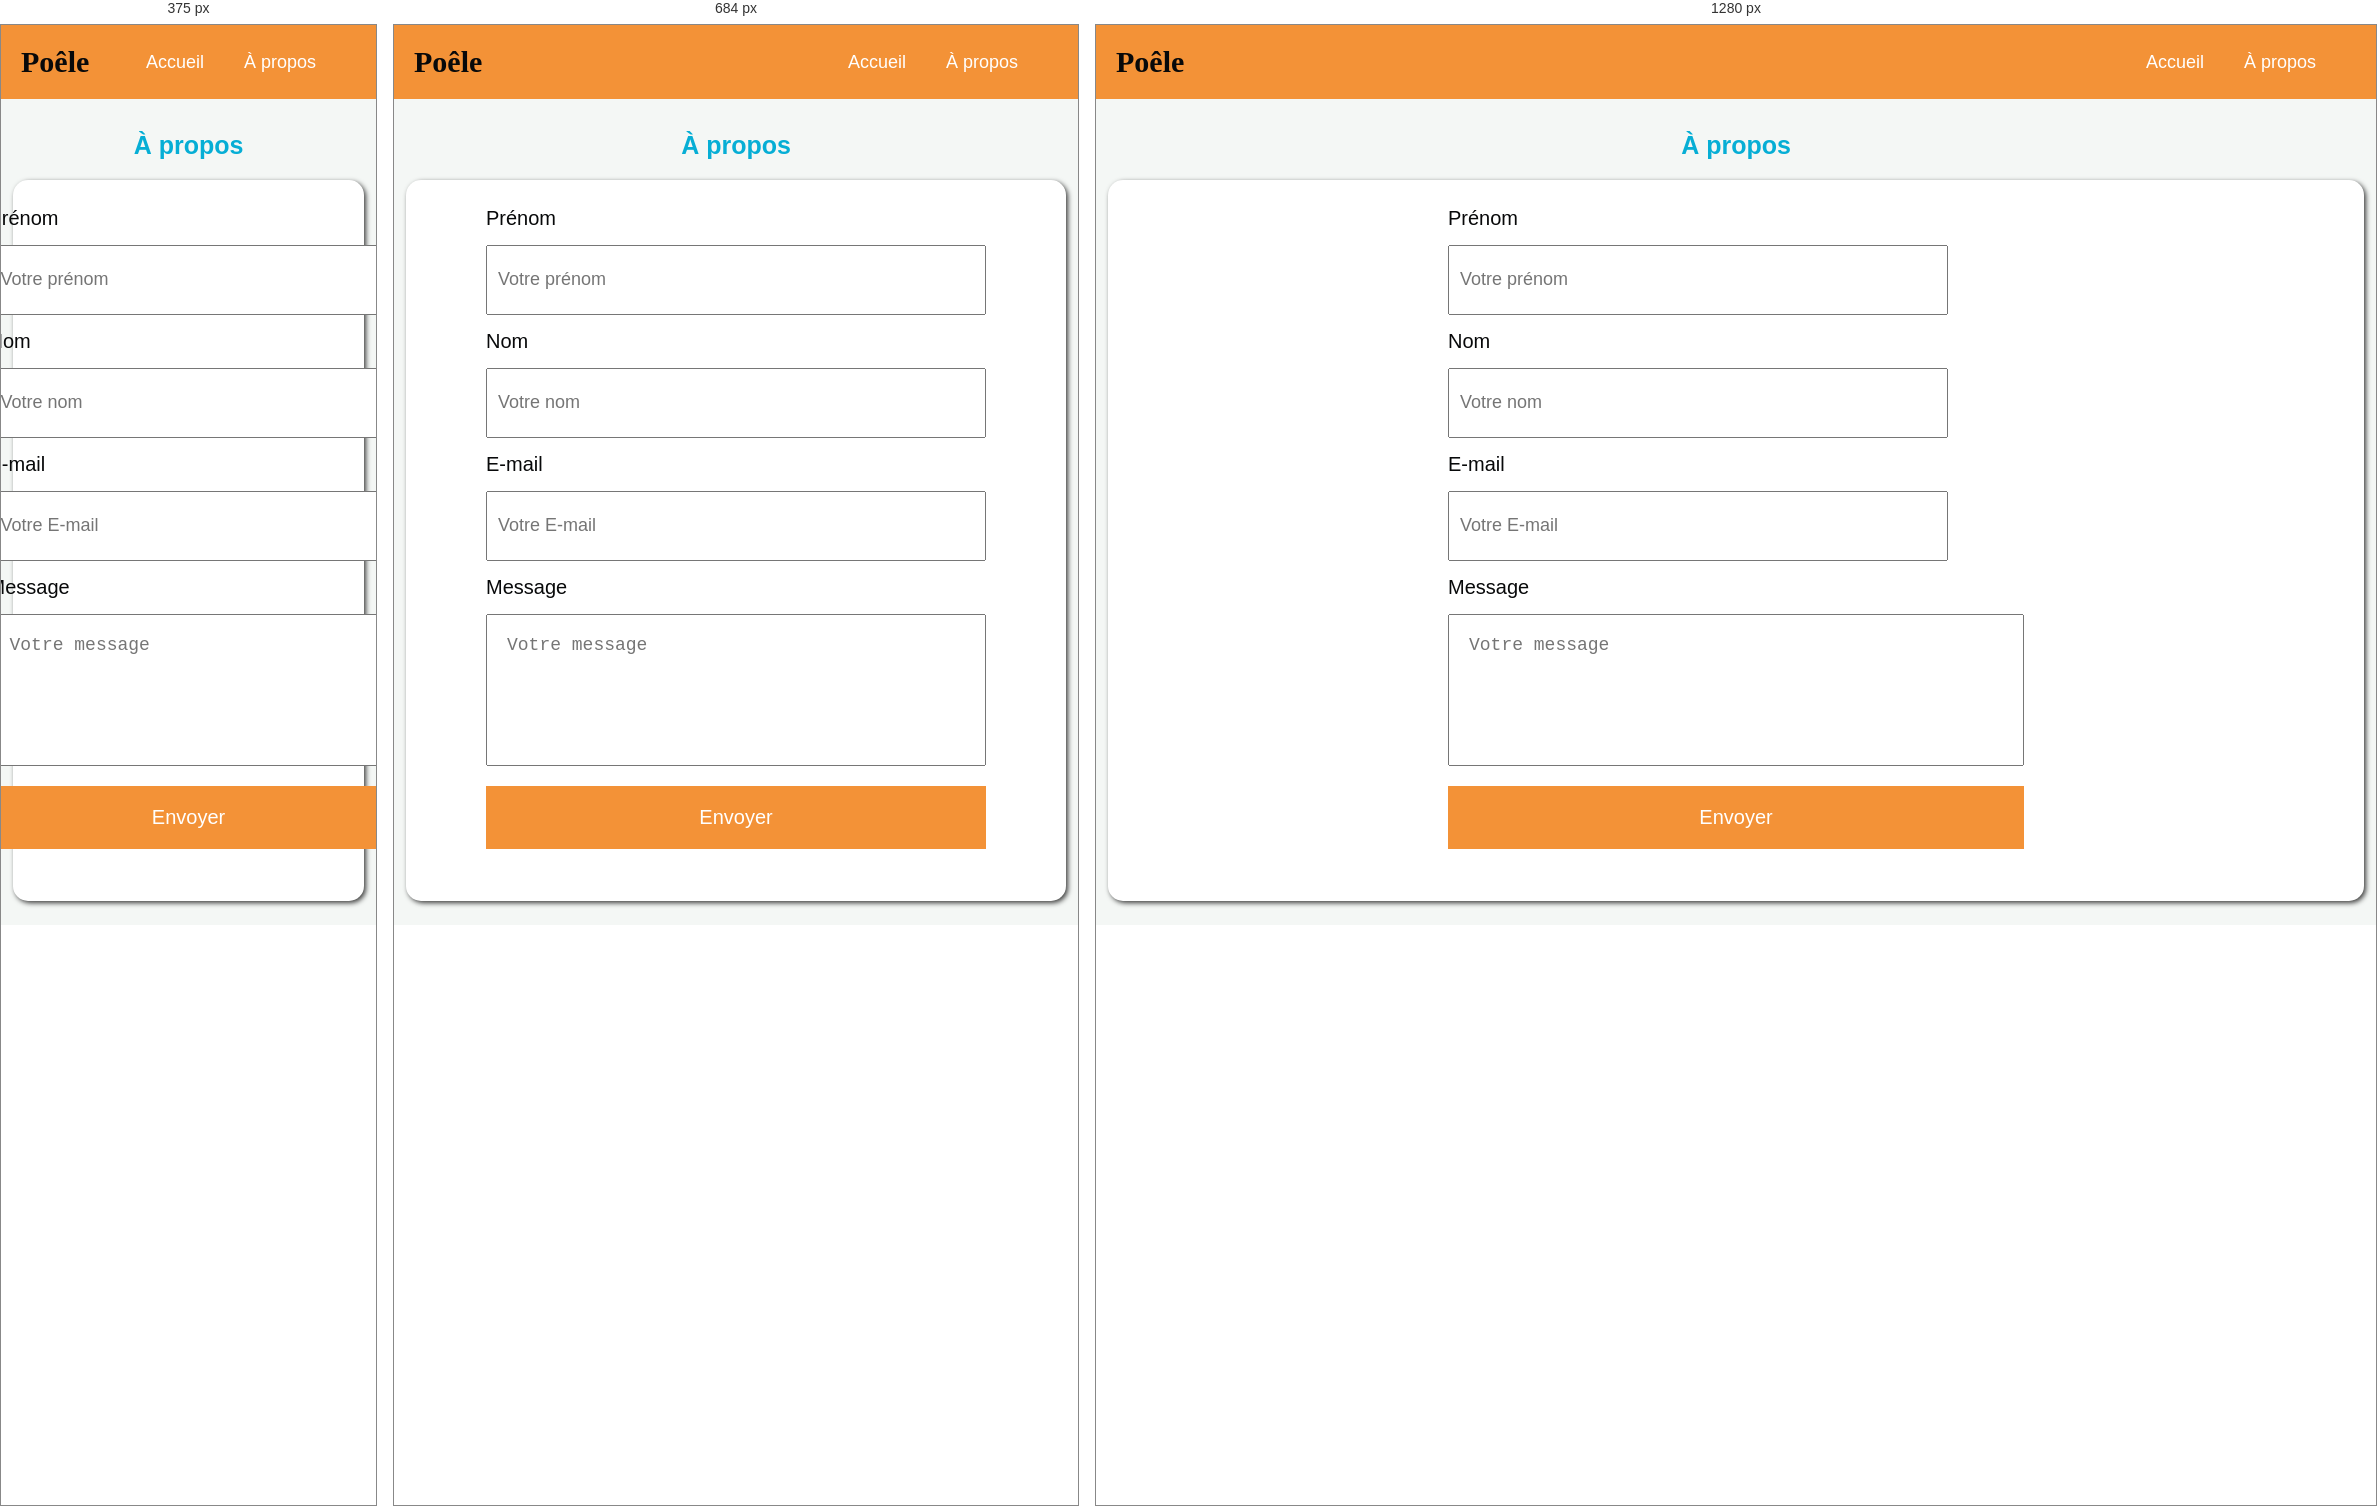
Rendered at 375 px, 684 px and 1280 px, left to right.

<!-- file: a-propos.html -->
<!DOCTYPE html>
<html lang="fr">
  <head>
    <meta charset="UTF-8" />
    <meta name="viewport" content="width=device-width, initial-scale=1.0" />
    <title>&Agrave; propos | Poele tout sur la cuisine du monde</title>
    <!-- CSS -->
    <link rel="stylesheet" href="../css/style.css" />
    <!-- FONTS -->
    <link rel="preconnect" href="https://fonts.googleapis.com" />
    <link rel="preconnect" href="https://fonts.gstatic.com" crossorigin />
    <link
      href="https://fonts.googleapis.com/css2?family=Croissant+One&family=Mooli&family=Open+Sans:wght@400;700&display=swap"
      rel="stylesheet"
    />
    <!-- Fontawesome -->
    <link
      rel="stylesheet"
      href="https://cdnjs.cloudflare.com/ajax/libs/font-awesome/6.4.2/css/all.min.css"
      integrity="sha512-z3gLpd7yknf1YoNbCzqRKc4qyor8gaKU1qmn+CShxbuBusANI9QpRohGBreCFkKxLhei6S9CQXFEbbKuqLg0DA=="
      crossorigin="anonymous"
      referrerpolicy="no-referrer"
    />
  </head>
  <body>
    <nav>
      <h1>Poêle</h1>
      <ul>
        <li>
          <a href="../../index.html">Accueil</a>
        </li>
        <li>
          <a href="../../index.html">&Agrave; propos</a>
        </li>
      </ul>
    </nav>
    <main>
      <h2>&Agrave; propos</h2>
      <section class="form">
        <form action="">
          <label for="firstname">Prénom</label>
          <input
            type="text"
            name="firstname"
            id="firstname"
            placeholder="Votre prénom"
          />
          <label for="lastname">Nom</label>
          <input
            type="text"
            name="lastname"
            id="lastname"
            placeholder="Votre nom"
          />
          <label for="email">E-mail</label>
          <input
            type="email"
            name="email"
            id="email"
            placeholder="Votre E-mail"
          />
          <label for="message">Message</label>
          <textarea
            name="message"
            id="message"
            cols="30"
            rows="10"
            placeholder="Votre message"
          ></textarea>
          <button type="submit">Envoyer</button>
        </form>
      </section>
    </main>
  </body>
</html>


/* @media block from style.css */
@media only screen and (max-width: 600px) {
  main {
    width: 100%;
    padding: 1.2rem;
  }
  .container-members > .member > h4 {
    font-size: 1rem;
    padding: 1rem;
  }
  .container-members > .member > h5 {
    font-size: 1.3rem;
    text-align: center;
    padding: 1.2rem;
  }
  .container-members > .member > ul > li {
    font-size: 1rem;
  }

  /* Table planning */
  td > .tech_lead {
    background: var(--Teach-Lead);
    padding: 1rem;
    border-radius: 0.5rem;
    font-weight: 900;
    display: block;
  }
  td > .product_owner {
    background: var(--Product-Owner);
    padding: 1rem;
    border-radius: 0.5rem;
    -webkit-border-radius: 0.5rem;
    -moz-border-radius: 0.5rem;
    -ms-border-radius: 0.5rem;
    -o-border-radius: 0.5rem;
    font-weight: 900;
    display: block;
}
  td > .scrum_master {
    background: var(--Scrum-Master);
    padding: 1rem;
    border-radius: 0.5rem;
    -webkit-border-radius: 0.5rem;
    -moz-border-radius: 0.5rem;
    -ms-border-radius: 0.5rem;
    -o-border-radius: 0.5rem;
    font-weight: 900;
    display: block;
  }
  td > .dev {
    background: var(--Dev);
    padding: 1rem;
    border-radius: 0.5rem;
    -webkit-border-radius: 0.5rem;
    -moz-border-radius: 0.5rem;
    -ms-border-radius: 0.5rem;
    -o-border-radius: 0.5rem;
    font-weight: 900;
    display: block;
  }

  /* Form */
  .form {
    display: flex;
    flex-flow: column;
    min-width: 80vw;
  }
  .text__form {
    border-right: none;
    display: flex;
    justify-content: center;
    align-items: center;
    width: 100%;
    height: 20vh;
    border-bottom: 1px solid #000;
    margin-bottom: 1.5rem;
  }

  form label {
    margin: 1.5rem 0;
    font-size: 2rem;
    text-align: left;
  }
  form label + input {
    padding: 1rem;
    width: 40rem;
    height: 7rem;
  }
}

/* @media block from style.css */
@media only screen and (min-width: 601px) {
  main {
    width: 100%;
    padding: 1.2rem;
  }
  .container-members > .member > h4 {
    font-size: 1rem;
    padding: 1rem;
  }
  .container-members > .member > h5 {
    font-size: 1.3rem;
    text-align: center;
    padding: 1.2rem;
  }
  .container-members > .member > ul > li {
    font-size: 1rem;
  }

  /* Table planning */
  td > .tech_lead {
    background: var(--Teach-Lead);
    padding: 1rem;
    border-radius: 0.5rem;
    font-weight: 900;
    display: block;
  }
  td > .product_owner {
    background: var(--Product-Owner);
    padding: 1rem;
    border-radius: 0.5rem;
    -webkit-border-radius: 0.5rem;
    -moz-border-radius: 0.5rem;
    -ms-border-radius: 0.5rem;
    -o-border-radius: 0.5rem;
    font-weight: 900;
    display: block;
}
  td > .scrum_master {
    background: var(--Scrum-Master);
    padding: 1rem;
    border-radius: 0.5rem;
    -webkit-border-radius: 0.5rem;
    -moz-border-radius: 0.5rem;
    -ms-border-radius: 0.5rem;
    -o-border-radius: 0.5rem;
    font-weight: 900;
    display: block;
  }
  td > .dev {
    background: var(--Dev);
    padding: 1rem;
    border-radius: 0.5rem;
    -webkit-border-radius: 0.5rem;
    -moz-border-radius: 0.5rem;
    -ms-border-radius: 0.5rem;
    -o-border-radius: 0.5rem;
    font-weight: 900;
    display: block;
  }

  /* Form */
  .form {
    display: flex;
    flex-flow: column;
    min-width: 80vw;
  }
  .text__form {
    border-right: none;
    display: flex;
    justify-content: center;
    align-items: center;
    width: 100%;
    height: 20vh;
    border-bottom: 1px solid #000;
    margin-bottom: 1.5rem;
  }

  form label {
    margin: 1.5rem 0;
    font-size: 2rem;
    text-align: left;
  }
  form label + input {
    padding: 1rem;
    width: 50rem;
    height: 7rem;
  }
}

/* @media block from style.css */
@media only screen and (min-width: 768px) {
  main {
    width: 100%;
    padding: 1.2rem;
  }
  .container-members > .member > h4 {
    font-size: 1rem;
    padding: 1rem;
  }
  .container-members > .member > h5 {
    font-size: 1.3rem;
    text-align: center;
    padding: 1.2rem;
  }
  .container-members > .member > ul > li {
    font-size: 1rem;
  }

  /* Table planning */
  td > .tech_lead {
    background: var(--Teach-Lead);
    padding: 1rem;
    border-radius: 0.5rem;
    font-weight: 900;
    display: block;
  }
  td > .product_owner {
    background: var(--Product-Owner);
    padding: 1rem;
    border-radius: 0.5rem;
    -webkit-border-radius: 0.5rem;
    -moz-border-radius: 0.5rem;
    -ms-border-radius: 0.5rem;
    -o-border-radius: 0.5rem;
    font-weight: 900;
    display: block;
}
  td > .scrum_master {
    background: var(--Scrum-Master);
    padding: 1rem;
    border-radius: 0.5rem;
    -webkit-border-radius: 0.5rem;
    -moz-border-radius: 0.5rem;
    -ms-border-radius: 0.5rem;
    -o-border-radius: 0.5rem;
    font-weight: 900;
    display: block;
  }
  td > .dev {
    background: var(--Dev);
    padding: 1rem;
    border-radius: 0.5rem;
    -webkit-border-radius: 0.5rem;
    -moz-border-radius: 0.5rem;
    -ms-border-radius: 0.5rem;
    -o-border-radius: 0.5rem;
    font-weight: 900;
    display: block;
  }
}